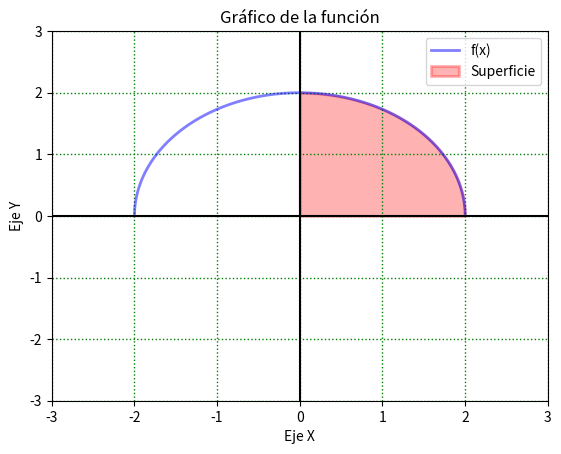

Python code for this plot: (Note: this script raises an exception after producing the figure.)
import matplotlib.pyplot as plt
import numpy as np

x = np.arange(-2, 2, 0.0001)
y = (4 - x**2)**(1/2)


plt.plot(x, y, 'blue', linewidth=2.0, label='f(x)', alpha=.5)
plt.fill_between(x, y, where=(x > 0) & (x < 2), color='red', linewidth=2.0, label='Superficie', alpha=.3)
plt.axhline(0, color='black')
plt.axvline(0, color='black')

# Limitar los valores de los ejes.
plt.xlim(-3, 3)
plt.ylim(-3, 3)

# Datos del gráfico
plt.title("Gráfico de la función")
plt.xlabel("Eje X")
plt.ylabel("Eje Y")

# Ajustes del gráfico
plt.grid(color='g', linestyle='dotted', linewidth=1)
plt.legend()

# Guardar gráfico como imágen PNG.
plt.savefig("/home/<user>/Documents/BUAP/4 - Cuarto Semestre/"
            "Calculus/Calc. Integral/hw/supe.png")

# Mostrarlo.
plt.show()
